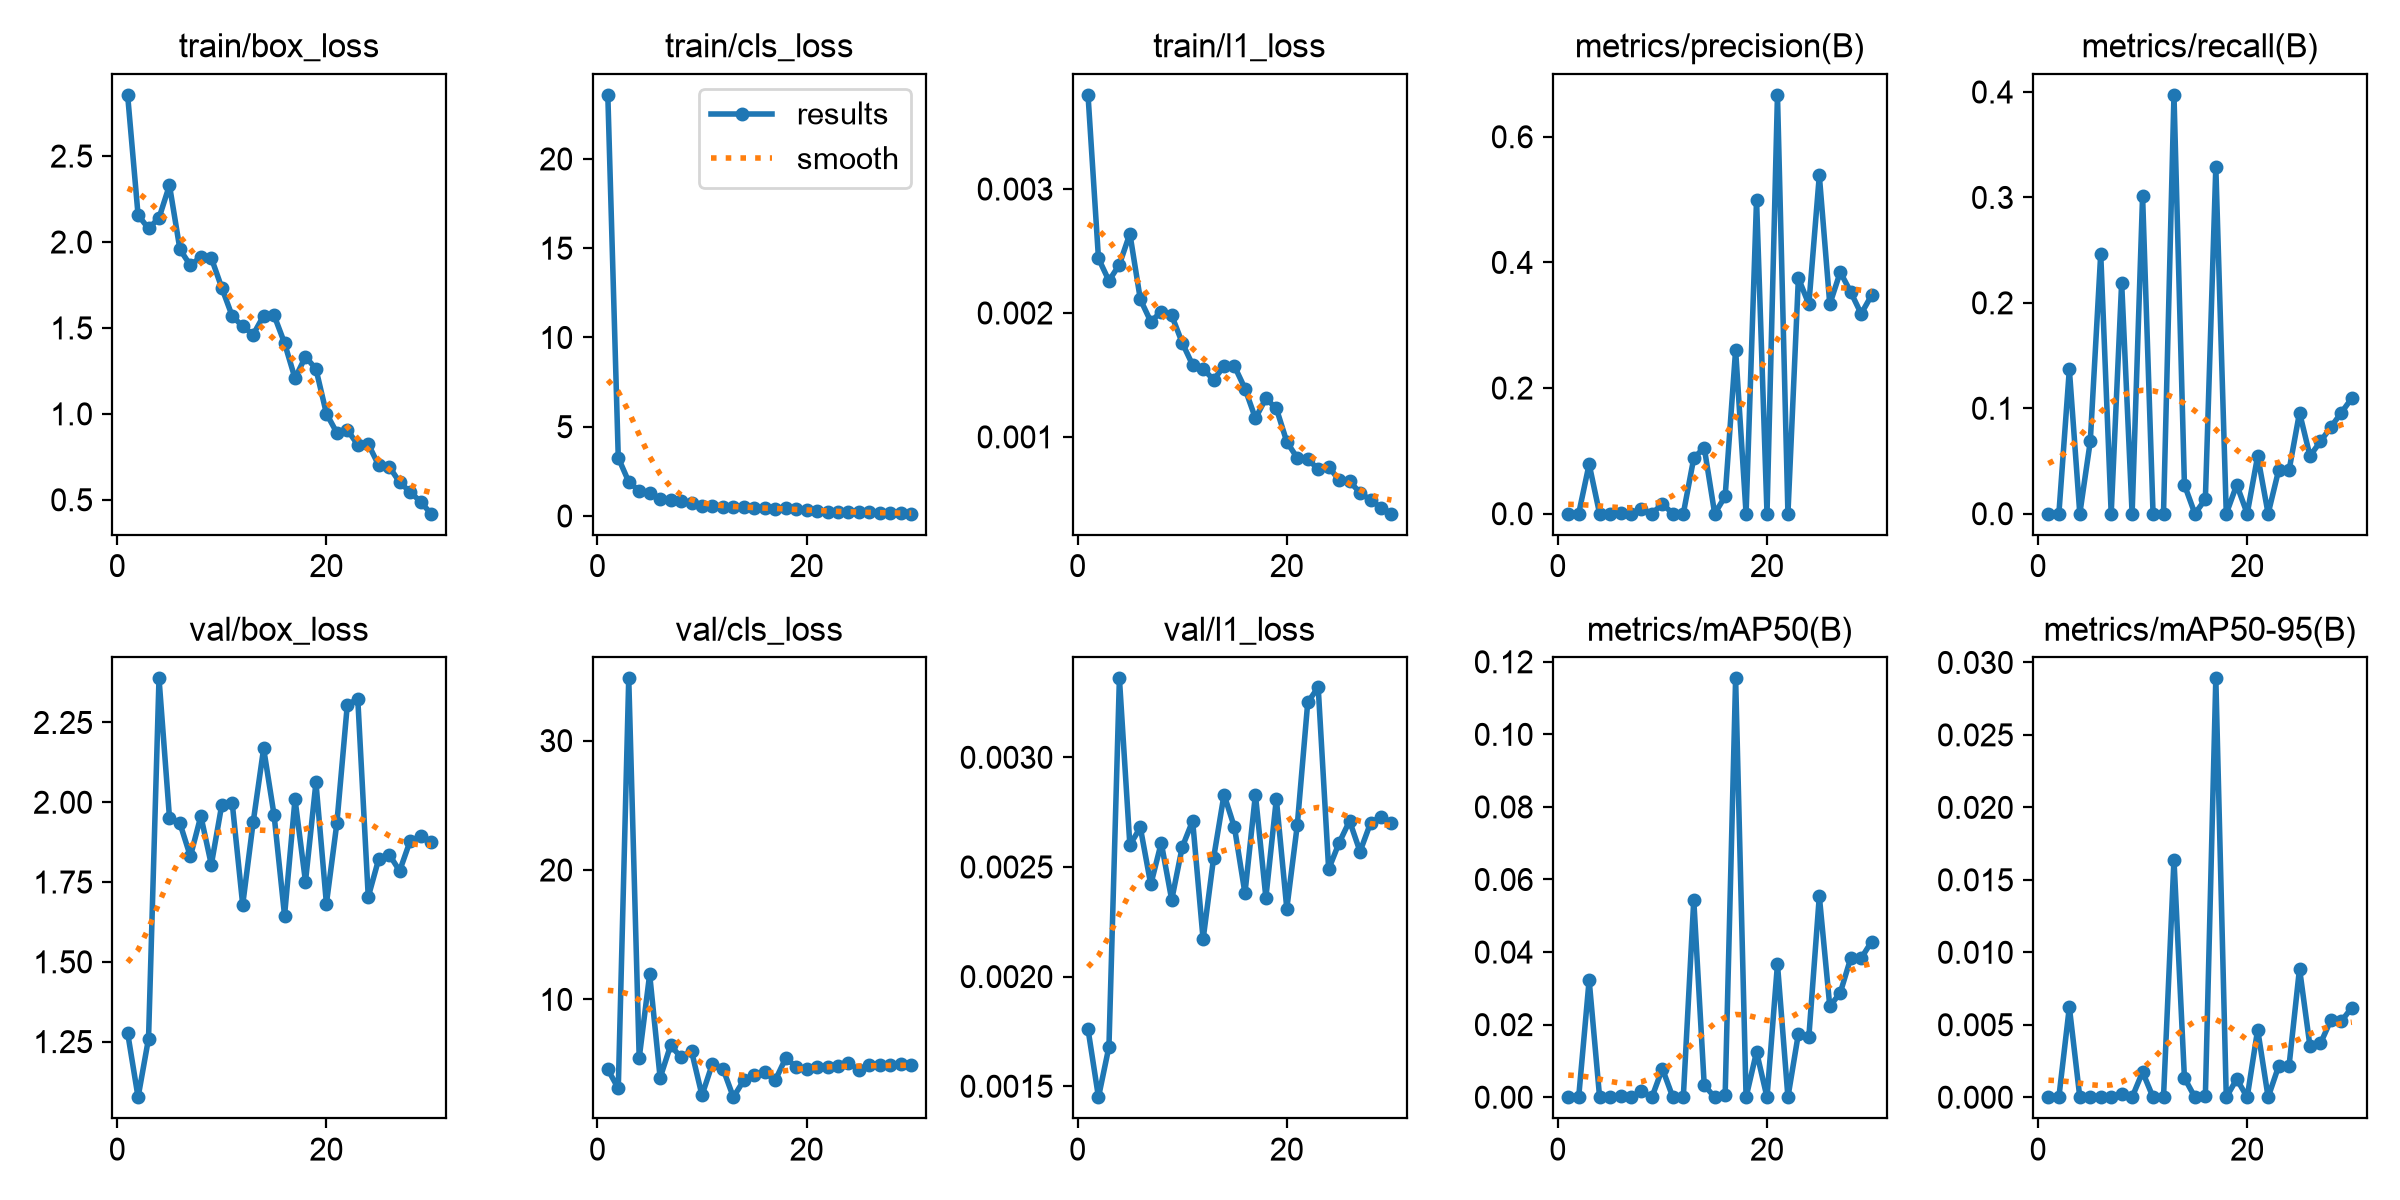

The data file committed next to this chart (first rows):
epoch, time, train/box_loss, train/cls_loss, train/l1_loss, metrics/precision(B), metrics/recall(B), metrics/mAP50(B), metrics/mAP50-95(B), val/box_loss, val/cls_loss, val/l1_loss, lr/pg0, lr/pg1, lr/pg2
1, 8.232, 2.856, 23.59, 0.00376, 0, 0, 0, 0, 1.278, 4.592, 0.00176, 0.003232, 0.003232, 0.07091
2, 16.4, 2.157, 3.26, 0.00244, 0, 0, 0, 0, 1.076, 3.117, 0.00145, 0.006349, 0.006349, 0.04069
3, 24.67, 2.079, 1.915, 0.00226, 0.07886, 0.137, 0.0323, 0.00622, 1.26, 34.81, 0.00168, 0.009246, 0.009246, 0.01026
4, 32.89, 2.14, 1.399, 0.00239, 0, 0, 0, 0, 2.388, 5.471, 0.00336, 0.00901, 0.00901, 0.00901
5, 41.06, 2.33, 1.267, 0.00264, 0.00018, 0.06849, 2e-05, 0, 1.952, 11.94, 0.0026, 0.00868, 0.00868, 0.00868
6, 49.32, 1.957, 0.9636, 0.00211, 0.00091, 0.2466, 0.00023, 4e-05, 1.934, 3.937, 0.00268, 0.00835, 0.00835, 0.00835
7, 57.42, 1.864, 0.8855, 0.00193, 0, 0, 0, 0, 1.83, 6.441, 0.00242, 0.00802, 0.00802, 0.00802
8, 65.64, 1.913, 0.8501, 0.00201, 0.00741, 0.2192, 0.00162, 0.00024, 1.957, 5.522, 0.00261, 0.00769, 0.00769, 0.00769
9, 73.86, 1.907, 0.716, 0.00198, 0, 0, 0, 0, 1.804, 6.005, 0.00235, 0.00736, 0.00736, 0.00736
10, 82.08, 1.734, 0.5395, 0.00176, 0.0157, 0.3014, 0.00786, 0.00174, 1.992, 2.585, 0.00259, 0.00703, 0.00703, 0.00703
11, 90.32, 1.569, 0.557, 0.00158, 0, 0, 0, 0, 1.997, 5.035, 0.00271, 0.0067, 0.0067, 0.0067
12, 98.5, 1.509, 0.5255, 0.00155, 0, 0, 0, 0, 1.679, 4.655, 0.00217, 0.00637, 0.00637, 0.00637
13, 106.7, 1.461, 0.5028, 0.00146, 0.08841, 0.3973, 0.05436, 0.0164, 1.937, 2.439, 0.00254, 0.00604, 0.00604, 0.00604
14, 115, 1.571, 0.494, 0.00157, 0.1053, 0.0274, 0.00333, 0.00133, 2.169, 3.748, 0.00283, 0.00571, 0.00571, 0.00571
15, 123.4, 1.573, 0.4522, 0.00157, 0, 0, 0, 0, 1.959, 4.127, 0.00268, 0.00538, 0.00538, 0.00538
16, 132, 1.412, 0.4316, 0.00139, 0.02778, 0.0137, 0.00058, 6e-05, 1.645, 4.364, 0.00238, 0.00505, 0.00505, 0.00505
17, 140.6, 1.206, 0.3911, 0.00115, 0.2609, 0.3288, 0.1154, 0.0289, 2.009, 3.742, 0.00283, 0.00472, 0.00472, 0.00472
18, 149.1, 1.333, 0.4675, 0.00131, 0, 0, 0, 0, 1.751, 5.45, 0.00236, 0.00439, 0.00439, 0.00439
19, 157.3, 1.261, 0.3962, 0.00123, 0.5, 0.0274, 0.0125, 0.00125, 2.062, 4.804, 0.00281, 0.00406, 0.00406, 0.00406
20, 165.6, 1.002, 0.3285, 0.00096, 0, 0, 0, 0, 1.682, 4.603, 0.00231, 0.00373, 0.00373, 0.00373
21, 173.8, 0.8898, 0.2939, 0.00083, 0.6667, 0.05479, 0.03667, 0.00467, 1.934, 4.749, 0.00269, 0.0034, 0.0034, 0.0034
22, 182.2, 0.9069, 0.2471, 0.00082, 0, 0, 0, 0, 2.306, 4.803, 0.00325, 0.00307, 0.00307, 0.00307
23, 190.4, 0.8198, 0.2341, 0.00074, 0.375, 0.0411, 0.0175, 0.00213, 2.323, 4.817, 0.00332, 0.00274, 0.00274, 0.00274
24, 198.5, 0.8243, 0.2266, 0.00076, 0.3333, 0.0411, 0.01667, 0.00217, 1.703, 5.062, 0.00249, 0.00241, 0.00241, 0.00241
25, 206.5, 0.7006, 0.2016, 0.00065, 0.5385, 0.09589, 0.05542, 0.00888, 1.822, 4.579, 0.00261, 0.00208, 0.00208, 0.00208
26, 214.6, 0.6926, 0.1991, 0.00064, 0.3333, 0.05479, 0.02507, 0.00351, 1.836, 4.928, 0.00271, 0.00175, 0.00175, 0.00175
27, 222.8, 0.6021, 0.1765, 0.00055, 0.3846, 0.06849, 0.02876, 0.00371, 1.785, 4.909, 0.00257, 0.00142, 0.00142, 0.00142
28, 230.9, 0.546, 0.1614, 0.00049, 0.3529, 0.08219, 0.03829, 0.00532, 1.878, 4.891, 0.0027, 0.00109, 0.00109, 0.00109
29, 239.2, 0.4887, 0.1467, 0.00043, 0.3182, 0.09589, 0.03831, 0.00525, 1.894, 4.97, 0.00273, 0.00076, 0.00076, 0.00076
30, 247.3, 0.4191, 0.127, 0.00038, 0.3478, 0.1096, 0.04289, 0.00618, 1.875, 4.916, 0.0027, 0.00043, 0.00043, 0.00043
